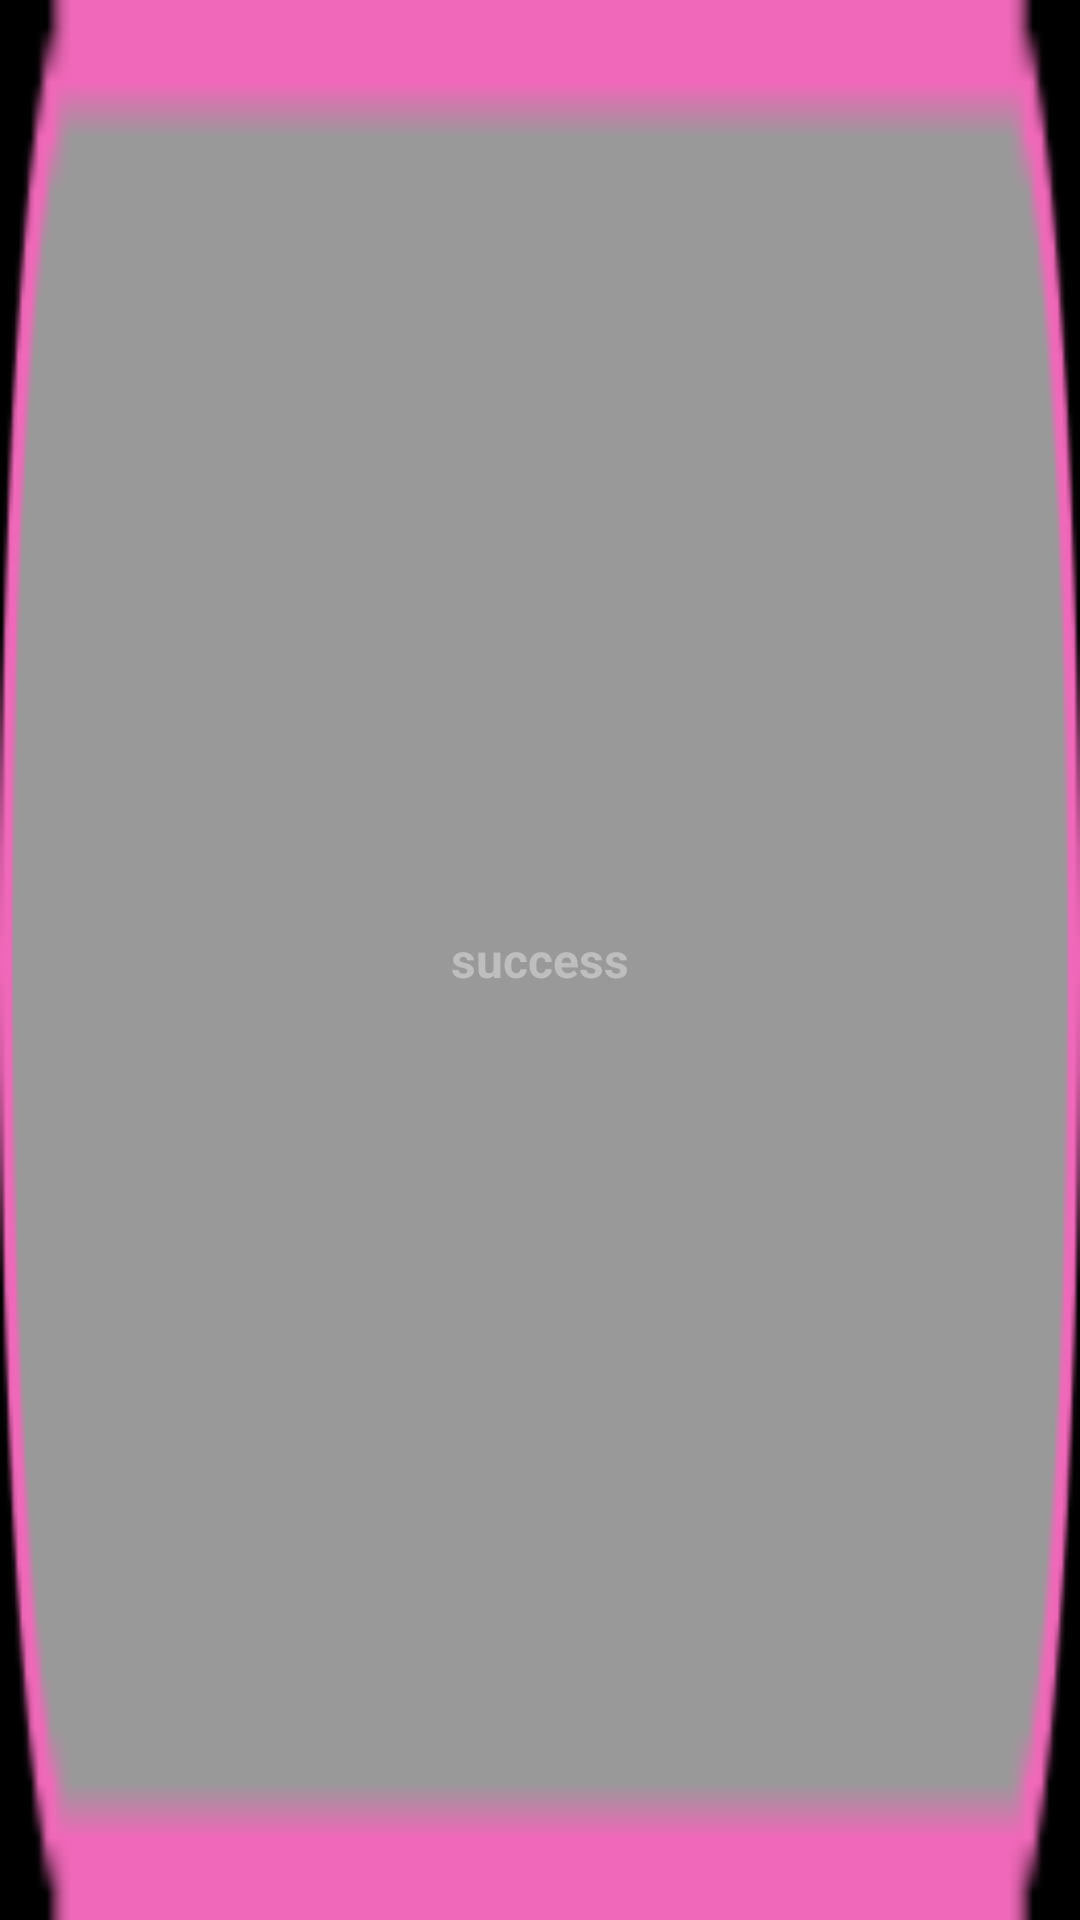

Here is an Android app screen rendered from its layout file. Give the layout XML and the strings, colors and styles it references.
<!-- AndroidManifest.xml: application theme android:Theme.NoTitleBar.Fullscreen -->
<!-- res/layout/toast_custom_view.xml -->
<?xml version="1.0" encoding="utf-8"?>
<TextView xmlns:android="http://schemas.android.com/apk/res/android"
    android:layout_width="match_parent"
    android:layout_height="match_parent"
    android:background="@drawable/toast_bg"
    android:drawablePadding="20dp"
    android:gravity="center"
    android:padding="20dp"
    android:text="success"
    android:textSize="16sp"
    android:textStyle="bold" />
<!-- resources referenced by this layout -->
<resources>
  <!-- drawable toast_bg: png bitmap (drawable-mdpi, 39782 bytes) -->
</resources>
